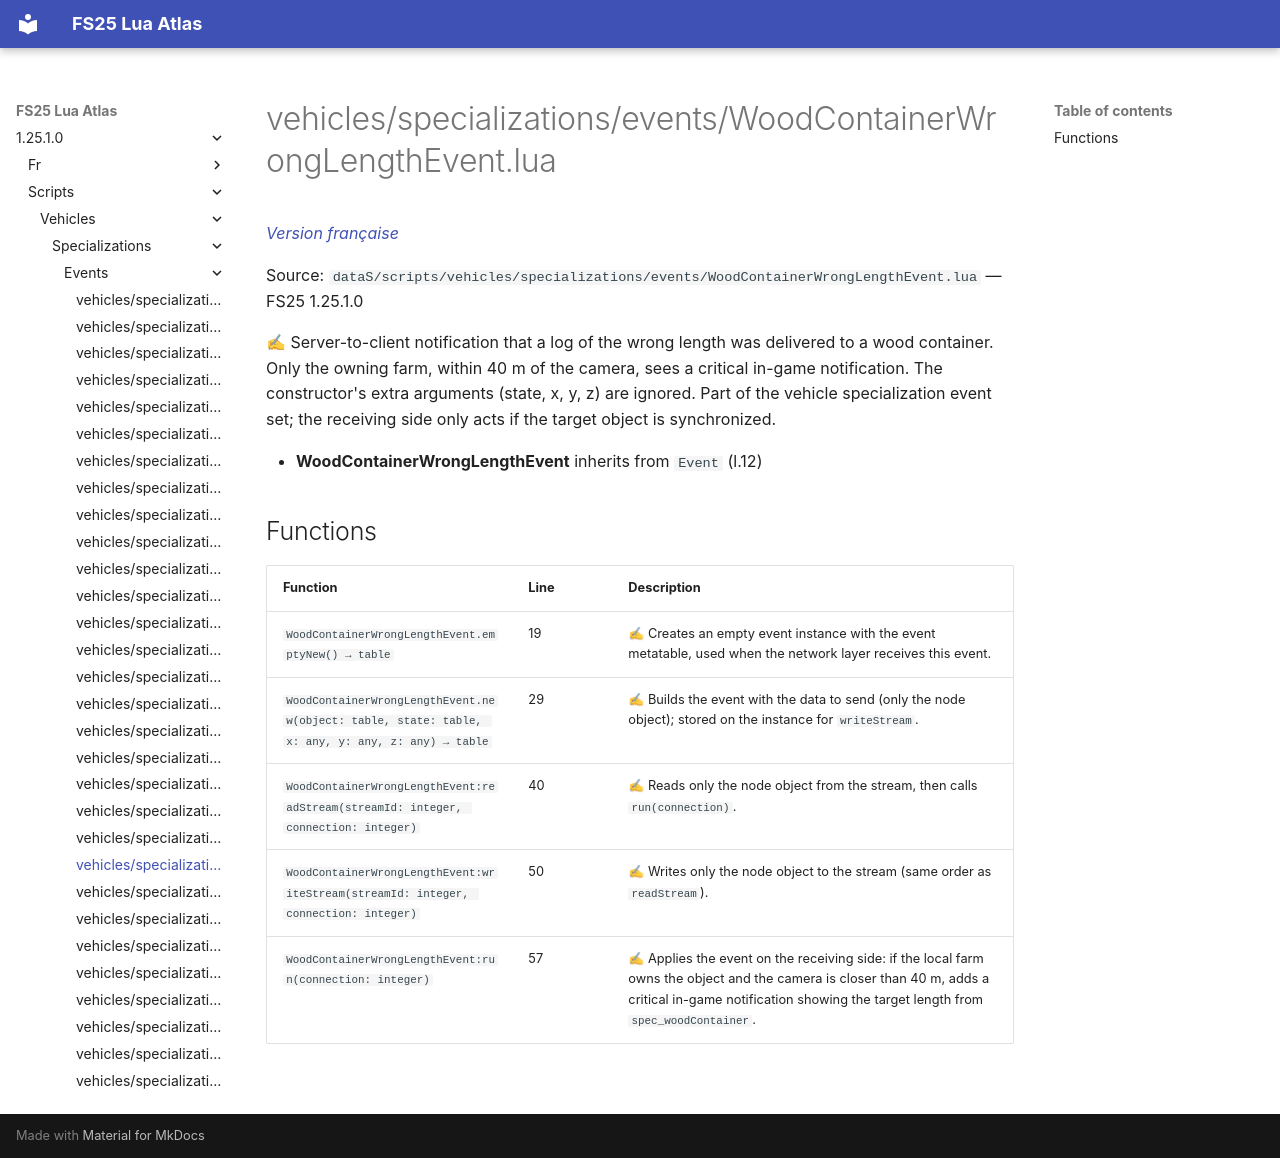

repository: Tim0219800/fs25-lua-atlas · page: 1.25.1.0/scripts/vehicles/specializations/events/WoodContainerWrongLengthEvent.html · generator: mkdocs

# vehicles/specializations/events/WoodContainerWrongLengthEvent.lua

*[Version française](../../../../fr/scripts/vehicles/specializations/events/WoodContainerWrongLengthEvent.md)*

Source: `dataS/scripts/vehicles/specializations/events/WoodContainerWrongLengthEvent.lua` — FS25 1.25.1.0

✍ Server-to-client notification that a log of the wrong length was delivered to a wood container. Only the owning farm, within 40 m of the camera, sees a critical in-game notification. The constructor's extra arguments (state, x, y, z) are ignored. Part of the vehicle specialization event set; the receiving side only acts if the target object is synchronized.

- **WoodContainerWrongLengthEvent** inherits from `Event` (l.12)

## Functions

| Function | Line | Description |
|---|---|---|
| `WoodContainerWrongLengthEvent.emptyNew() → table` | 19 | ✍ Creates an empty event instance with the event metatable, used when the network layer receives this event. |
| `WoodContainerWrongLengthEvent.new(object: table, state: table, x: any, y: any, z: any) → table` | 29 | ✍ Builds the event with the data to send (only the node object); stored on the instance for `writeStream`. |
| `WoodContainerWrongLengthEvent:readStream(streamId: integer, connection: integer)` | 40 | ✍ Reads only the node object from the stream, then calls `run(connection)`. |
| `WoodContainerWrongLengthEvent:writeStream(streamId: integer, connection: integer)` | 50 | ✍ Writes only the node object to the stream (same order as `readStream`). |
| `WoodContainerWrongLengthEvent:run(connection: integer)` | 57 | ✍ Applies the event on the receiving side: if the local farm owns the object and the camera is closer than 40 m, adds a critical in-game notification showing the target length from `spec_woodContainer`. |
